Run: headless pygame with SDL's dummy video driver; simulated clock (each Clock.tick advances the game by its frame time, no real sleeping); random seed 0; keys injected as events and as key.get_pressed() state; mouse plan: one left click at the window centre at the start of phase 2, then a move to the lower-right quarter at the start of phase 3.
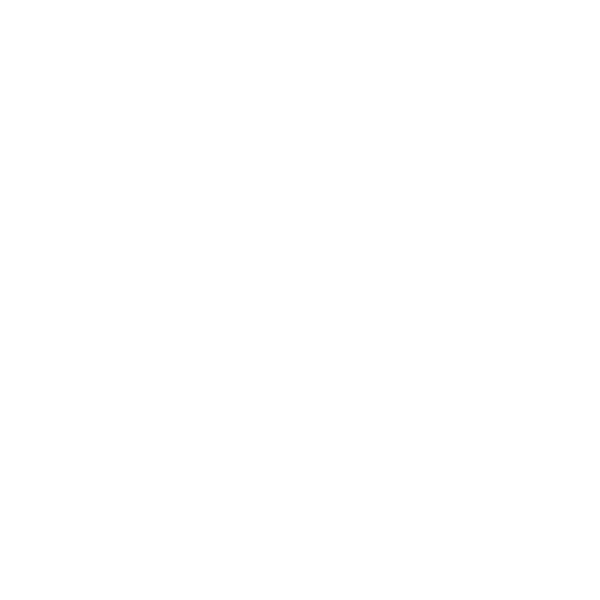
Frame 1 of 4 · flips 1–60 · no input
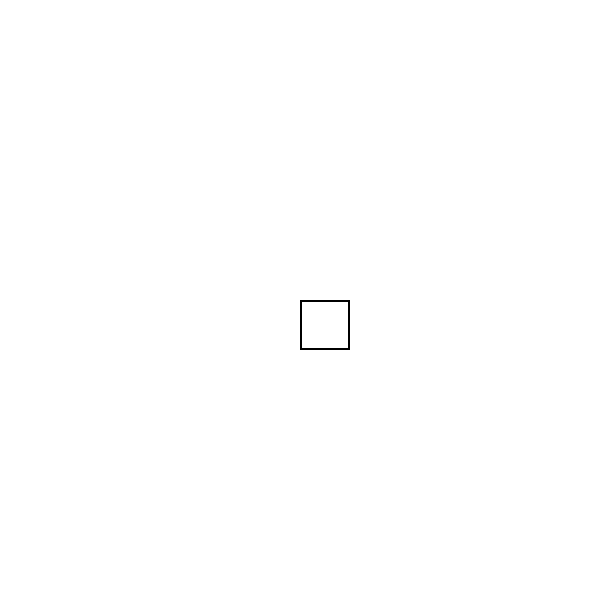
Frame 2 of 4 · flips 61–180 · clicked the window centre · tapped SPACE, RETURN · held RIGHT (→), D
Frame 3 of 4 · flips 181–300 · moved the mouse to the lower-right quarter · held DOWN (↓), S · screen unchanged from frame 2, image omitted
Frame 4 of 4 · flips 301–420 · held LEFT (←), A, UP (↑), W · screen unchanged from frame 3, image omitted

The pygame program that drew these frames:

import pygame

pygame.init()
screen = pygame.display.set_mode((600, 600))
screen.fill((255, 255, 255)) # Сразу заливаем белым фоном


mode = "1" # 1-квадрат, 2-прямоуг.треуг, 3-равностор.треуг, 4-ромб
color = (0, 0, 0) 


while True:
    for event in pygame.event.get():
        if event.type == pygame.QUIT:
            exit()
        
        # Кнопки 1, 2, 3, 4 для смены фигур
        if event.type == pygame.KEYDOWN:
            if event.key == pygame.K_1: mode = "1"
            if event.key == pygame.K_2: mode = "2"
            if event.key == pygame.K_3: mode = "3"
            if event.key == pygame.K_4: mode = "4"

        # Рисуем только по клику мышки
        if event.type == pygame.MOUSEBUTTONDOWN:
            x, y = event.pos # Получаем координаты клика
            
            if mode == "1":
                # Квадрат (Draw square)
                pygame.draw.rect(screen, color, (x, y, 50, 50), 2)
            
            elif mode == "2":
                # Прямоугольный треугольник (Draw right triangle)
                pygame.draw.polygon(screen, color, [[x, y], [x, y+50], [x+50, y+50]], 2)
            
            elif mode == "3":
                # Равносторонний треугольник (Draw equilateral triangle)
                pygame.draw.polygon(screen, color, [[x, y], [x-30, y+50], [x+30, y+50]], 2)
            
            elif mode == "4":
                # Ромб (Draw rhombus)
                pygame.draw.polygon(screen, color, [[x, y-30], [x+30, y], [x, y+30], [x-30, y]], 2)

    pygame.display.flip()
